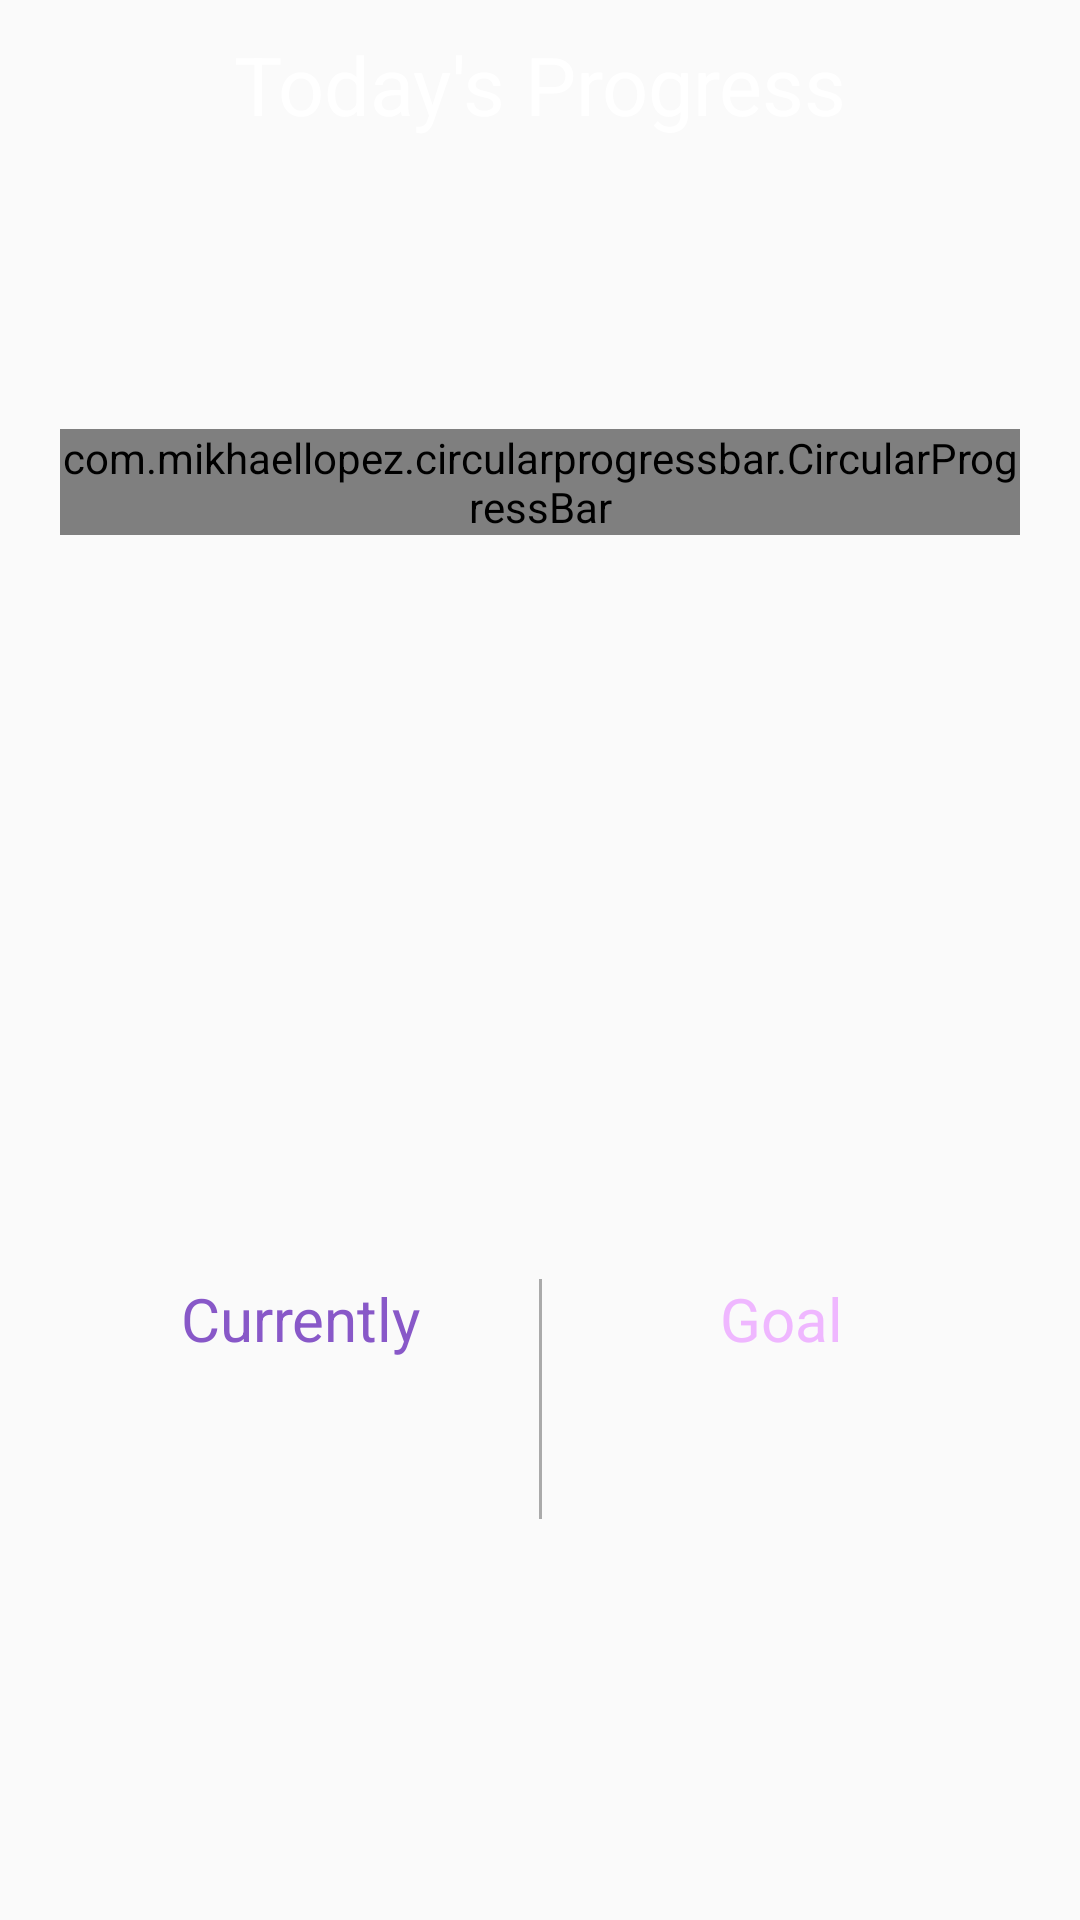

Reconstruct the res/layout file that produces this screen, plus the resources it refers to.
<!-- AndroidManifest.xml: application theme AppTheme -->
<!-- res/layout/fragment_progress_today.xml -->
<?xml version="1.0" encoding="utf-8"?>
<androidx.constraintlayout.widget.ConstraintLayout xmlns:android="http://schemas.android.com/apk/res/android"
    xmlns:app="http://schemas.android.com/apk/res-auto"
    android:layout_width="match_parent"
    android:layout_height="match_parent"
    android:background="@android:color/transparent">

    <TextView
        android:id="@+id/textView"
        android:layout_width="match_parent"
        android:layout_height="wrap_content"
        android:layout_margin="10dp"
        android:background="@drawable/round_text_view"
        android:gravity="center_horizontal|center_vertical"
        android:text="@string/today"
        android:textColor="@color/colorTextPrimary"
        android:textSize="27sp"
        app:layout_constraintEnd_toEndOf="parent"
        app:layout_constraintStart_toStartOf="parent"
        app:layout_constraintTop_toTopOf="parent" />

    <Spinner
        android:id="@+id/progress_today"
        android:layout_width="match_parent"
        android:layout_height="wrap_content"
        android:layout_margin="20dp"
        android:background="@drawable/round_text_view"
        android:dropDownWidth="match_parent"
        android:dropDownVerticalOffset="1dp"
        android:popupBackground="@drawable/round_image_view"
        android:popupElevation="5dp"
        android:spinnerMode="dropdown"
        android:textColor="@color/colorTextPrimary"
        android:textSize="26sp"
        app:layout_constraintTop_toBottomOf="@+id/textView" />

    <androidx.constraintlayout.widget.ConstraintLayout
        android:id="@+id/constraint_2"
        android:layout_width="match_parent"
        android:layout_height="0dp"
        android:layout_margin="20dp"
        android:background="@drawable/round_text_view"
        app:layout_constraintDimensionRatio="1:1"
        app:layout_constraintEnd_toEndOf="parent"
        app:layout_constraintStart_toStartOf="parent"
        app:layout_constraintTop_toBottomOf="@+id/progress_today"
        app:layout_constraintVertical_bias="0.15">

        <com.mikhaellopez.circularprogressbar.CircularProgressBar
            android:id="@+id/circularProgressBar"
            android:layout_width="match_parent"
            android:layout_height="wrap_content"
            app:cpb_background_progressbar_color="@color/colorBackground"
            app:cpb_background_progressbar_color_start="@color/colorBackground"
            app:cpb_background_progressbar_color_end="@color/colorBackgroundLight"
            app:cpb_background_progressbar_width="25dp"
            app:cpb_progress_direction="to_right"
            app:cpb_progressbar_color_start="@color/colorPrimary"
            app:cpb_progressbar_color_end="@color/colorPrimary"
            app:cpb_progressbar_width="20dp"
            app:cpb_round_border="true"
            app:layout_constraintBottom_toBottomOf="parent"
            app:layout_constraintEnd_toEndOf="parent"
            app:layout_constraintVertical_bias="0.2"
            app:layout_constraintStart_toStartOf="parent"
            app:layout_constraintTop_toTopOf="parent" />

        <TextView
            android:id="@+id/textView2"
            android:layout_width="wrap_content"
            android:layout_height="wrap_content"
            android:gravity="center"
            android:textColor="@color/colorPrimaryLight"
            android:textSize="36sp"
            app:layout_constraintBottom_toBottomOf="@+id/circularProgressBar"
            app:layout_constraintEnd_toEndOf="@+id/circularProgressBar"
            app:layout_constraintStart_toStartOf="@+id/circularProgressBar"
            app:layout_constraintTop_toTopOf="@+id/circularProgressBar" />

    </androidx.constraintlayout.widget.ConstraintLayout>

    <androidx.constraintlayout.widget.ConstraintLayout
        android:id="@+id/constraint_1"
        android:layout_width="match_parent"
        android:layout_height="wrap_content"
        android:layout_margin="20dp"
        android:background="@drawable/round_text_view"
        app:layout_constraintTop_toBottomOf="@+id/constraint_2"
        >

        <View
            android:id="@+id/vertical_sep_1_t"
            android:layout_width="1dp"
            android:layout_height="80dp"
            android:background="@android:color/darker_gray"
            app:layout_constraintBottom_toBottomOf="parent"
            app:layout_constraintEnd_toEndOf="parent"
            app:layout_constraintStart_toStartOf="parent"
            app:layout_constraintTop_toTopOf="parent" />


        <TextView
            android:id="@+id/max_text_t"
            android:layout_width="wrap_content"
            android:layout_height="wrap_content"
            android:gravity="center"
            android:text="@string/currently"
            android:textColor="@color/colorPrimaryDark"
            android:textSize="20sp"
            app:layout_constraintEnd_toStartOf="@+id/vertical_sep_1_t"
            app:layout_constraintStart_toStartOf="parent"
            app:layout_constraintTop_toTopOf="parent" />

        <TextView
            android:id="@+id/min_text_t"
            android:layout_width="wrap_content"
            android:layout_height="wrap_content"
            android:gravity="center"
            android:text="@string/goal_1"
            android:textColor="@color/colorPrimaryLight"
            android:textSize="20sp"
            app:layout_constraintEnd_toEndOf="parent"
            app:layout_constraintStart_toEndOf="@+id/vertical_sep_1_t"
            app:layout_constraintTop_toTopOf="parent" />

        <TextView
            android:id="@+id/max_value_t"
            android:layout_width="wrap_content"
            android:layout_height="wrap_content"
            android:gravity="center"
            android:textColor="@color/colorTextPrimary"
            android:textSize="22sp"
            app:layout_constraintEnd_toStartOf="@+id/vertical_sep_1_t"
            app:layout_constraintStart_toStartOf="parent"
            app:layout_constraintTop_toBottomOf="@+id/max_text_t" />

        <TextView
            android:id="@+id/min_value_t"
            android:layout_width="wrap_content"
            android:layout_height="wrap_content"
            android:gravity="center"
            android:textColor="@color/colorTextPrimary"
            android:textSize="22sp"
            app:layout_constraintEnd_toEndOf="parent"
            app:layout_constraintStart_toEndOf="@+id/vertical_sep_1_t"
            app:layout_constraintTop_toBottomOf="@+id/min_text_t" />

        <TextView
            android:id="@+id/time_now"
            android:layout_width="wrap_content"
            android:layout_height="wrap_content"
            android:gravity="center"
            android:textColor="@android:color/darker_gray"
            android:textSize="18sp"
            app:layout_constraintEnd_toStartOf="@+id/vertical_sep_1_t"
            app:layout_constraintStart_toStartOf="parent"
            app:layout_constraintTop_toBottomOf="@+id/max_value_t" />

        <TextView
            android:id="@+id/value_date_t"
            android:layout_width="wrap_content"
            android:layout_height="wrap_content"
            android:gravity="center"
            android:textColor="@android:color/darker_gray"
            android:textSize="18sp"
            app:layout_constraintEnd_toEndOf="parent"
            app:layout_constraintStart_toEndOf="@+id/vertical_sep_1_t"
            app:layout_constraintTop_toBottomOf="@+id/min_value_t" />

    </androidx.constraintlayout.widget.ConstraintLayout>

</androidx.constraintlayout.widget.ConstraintLayout>
<!-- resources referenced by this layout -->
<resources>
  <color name="colorBackground">#121212</color>
  <color name="colorBackgroundLight">#212121</color>
  <color name="colorPrimary">#bb86fc</color>
  <color name="colorPrimaryDark">#8858c8</color>
  <color name="colorPrimaryLight">#efb7ff</color>
  <color name="colorTextPrimary">#ffffff</color>
  <!-- drawable round_image_view (drawable) -->
  <?xml version="1.0" encoding="utf-8"?>
  <shape xmlns:android="http://schemas.android.com/apk/res/android">
      <stroke
          android:width="1dp"
          android:color="@color/colorBackgroundLight" />
  
      <solid android:color="@color/colorBackgroundLight" />
  
      <padding
          android:left="10dp"
          android:right="10dp"
          android:bottom="10dp"
          android:top="10dp" />
  
      <corners android:radius="10dp" />
  </shape>
  <string name="currently">Currently</string>
  <string name="goal_1">Goal</string>
  <string name="today">Today\'s Progress</string>
  <style name="AppTheme" parent="Theme.AppCompat.Light.NoActionBar">
          <item name="colorPrimary">@color/colorBackground</item>
          <item name="colorPrimaryDark">@color/colorBackground</item>
          <item name="colorAccent">@color/colorPrimary</item>
      </style>
</resources>
